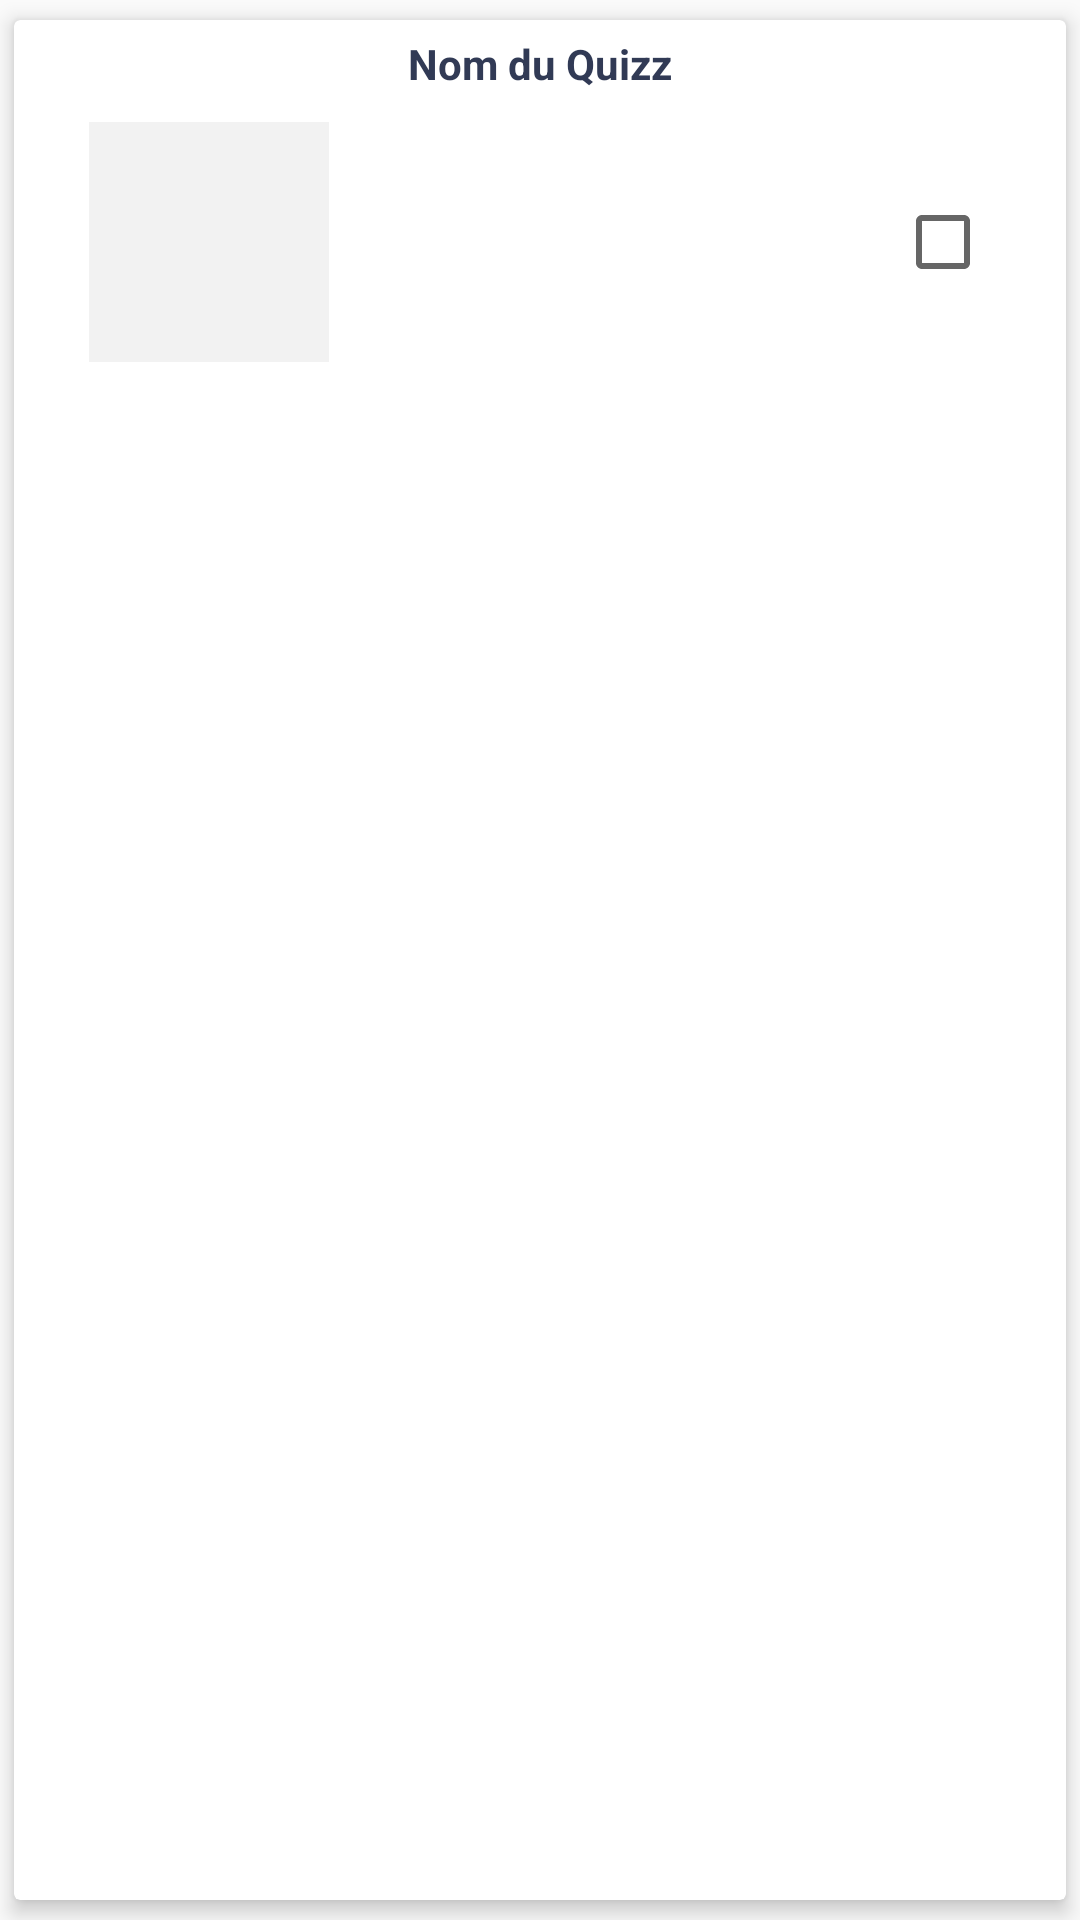

Reconstruct the res/layout file that produces this screen, plus the resources it refers to.
<!-- AndroidManifest.xml: application theme AppTheme -->
<!-- res/layout/cell_quizz.xml -->
<?xml version="1.0" encoding="utf-8"?>
<android.support.v7.widget.CardView xmlns:android="http://schemas.android.com/apk/res/android"
    xmlns:card_view="http://schemas.android.com/apk/res-auto"
    android:layout_width="match_parent"
    android:layout_height="150dp"
    card_view:cardElevation="4sp"
    card_view:cardUseCompatPadding="true">


    <LinearLayout
        android:layout_width="match_parent"
        android:layout_height="match_parent"
        android:layout_weight="2"
        android:orientation="vertical"
        android:padding="5dp">


        <TextView
            android:id="@+id/quizz_name_view"
            android:layout_width="wrap_content"
            android:layout_height="wrap_content"
            android:layout_gravity="center"
            android:text="Nom du Quizz"
            android:textColor="@color/colorPrimary"
            android:textStyle="bold" />

        <LinearLayout
            android:layout_width="match_parent"
            android:layout_height="wrap_content"
            android:layout_marginTop="10dp">

            <ImageView
                android:id="@+id/image_cell"
                android:layout_width="80dp"
                android:layout_height="80dp"
                android:layout_gravity="left|center_vertical"
                android:layout_marginLeft="20dp"

                android:background="#f2f2f2"
                android:scaleType="centerInside" />


            <RadioGroup
                android:id="@+id/radioGroup"
                android:layout_width="wrap_content"
                android:layout_height="wrap_content"
                android:layout_gravity="center_vertical"
                android:visibility="gone"
                android:layout_marginLeft="20dp"
                android:orientation="vertical">


                <RadioButton
                    android:layout_width="wrap_content"
                    android:layout_height="wrap_content"
                    android:layout_marginRight="10dp"
                    android:text="@string/level_1" />

                <RadioButton
                    android:layout_width="wrap_content"
                    android:layout_height="wrap_content"
                    android:layout_marginRight="10dp"
                    android:text="@string/level_2" />

                <RadioButton
                    android:layout_width="wrap_content"
                    android:layout_height="wrap_content"
                    android:text="@string/level_3" />


            </RadioGroup>

            <LinearLayout
                android:layout_width="match_parent"
                android:layout_height="match_parent"
                android:layout_marginRight="20dp"
                android:gravity="right">

                <CheckBox
                    android:id="@+id/checkbox_quiz"

                    android:layout_width="wrap_content"
                    android:layout_height="wrap_content"

                    android:layout_gravity="right|center_vertical" />

            </LinearLayout>

        </LinearLayout>
    </LinearLayout>


</android.support.v7.widget.CardView>
<!-- resources referenced by this layout -->
<resources>
  <color name="colorPrimary">#313a55</color>
  <string name="level_1">Level 1</string>
  <string name="level_2">Level 2</string>
  <string name="level_3">Level 3</string>
  <style name="AppTheme" parent="Theme.AppCompat.Light.DarkActionBar">
          <item name="colorPrimary">@color/colorPrimary</item>
          <item name="colorPrimaryDark">@color/colorPrimaryDark</item>
          <item name="colorAccent">@color/colorAccent</item>
  
      </style>
  <color name="colorPrimaryDark">#ed9e02</color>
  <color name="colorAccent">#ed9e02</color>
</resources>
